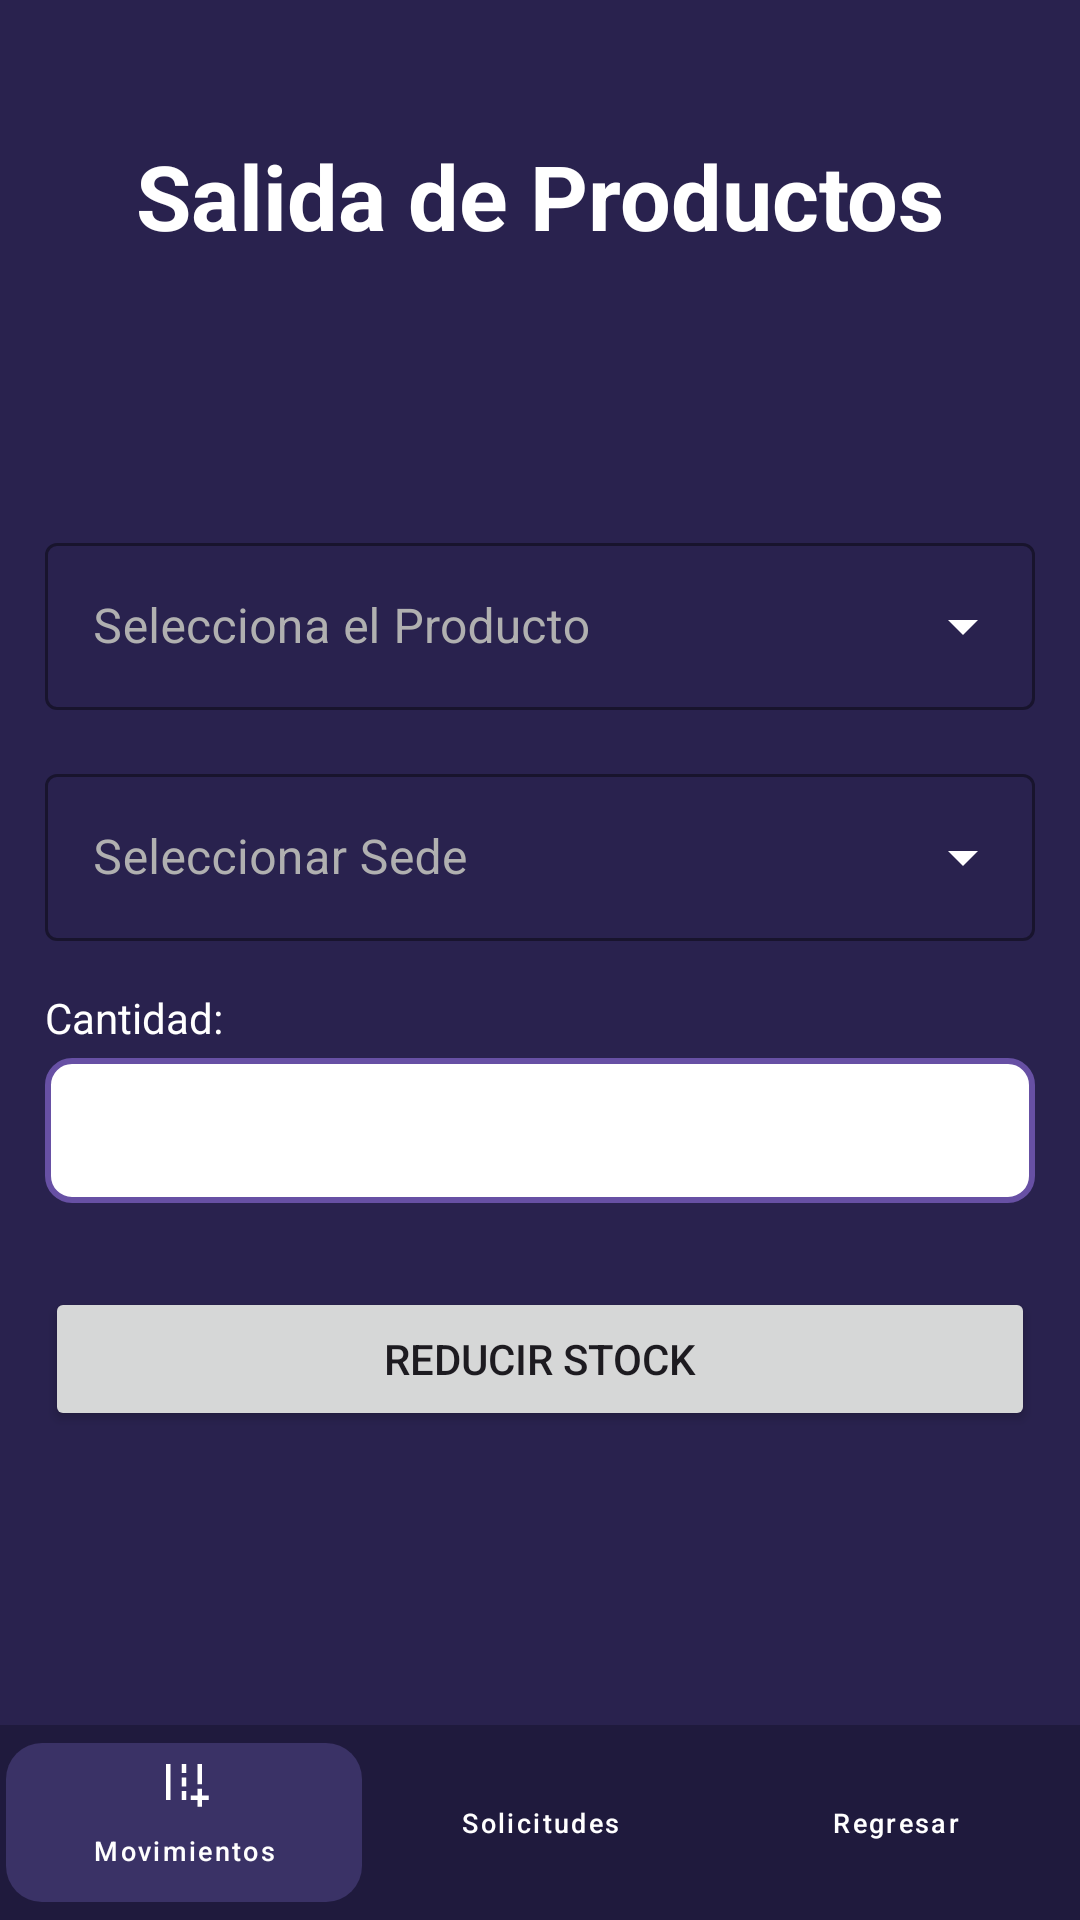

Android layout source for this screen:
<!-- AndroidManifest.xml: application theme Theme.AlcamenProyectoFinal -->
<!-- res/layout/activity_frm_salida_productos.xml -->
<?xml version="1.0" encoding="utf-8"?>
<androidx.constraintlayout.widget.ConstraintLayout xmlns:android="http://schemas.android.com/apk/res/android"
    xmlns:app="http://schemas.android.com/apk/res-auto"
    xmlns:tools="http://schemas.android.com/tools"
    android:id="@+id/main"
    android:layout_width="match_parent"
    android:layout_height="match_parent"
    android:background="#29224E"
    tools:context=".Vista.frmSalidaProductos">

    
    <TextView
        android:id="@+id/tvTituloSalidaProductos"
        android:layout_width="wrap_content"
        android:layout_height="wrap_content"
        android:layout_marginTop="45dp"
        android:text="Salida de Productos"
        android:textColor="#FFFFFF"
        android:textSize="30sp"
        android:textStyle="bold"
        app:layout_constraintEnd_toEndOf="parent"
        app:layout_constraintStart_toStartOf="parent"
        app:layout_constraintTop_toTopOf="parent" />

    <LinearLayout
        android:layout_width="330dp"
        android:layout_height="wrap_content"
        android:orientation="vertical"
        app:layout_constraintBottom_toTopOf="@+id/footerSalidaProductos"
        app:layout_constraintEnd_toEndOf="parent"
        app:layout_constraintStart_toStartOf="parent"
        app:layout_constraintTop_toBottomOf="@+id/tvTituloSalidaProductos">

        <com.google.android.material.textfield.TextInputLayout
            android:id="@+id/txtSeleccionarProducto"
            style="@style/Widget.MaterialComponents.TextInputLayout.OutlinedBox.ExposedDropdownMenu"
            android:layout_width="match_parent"
            android:layout_height="wrap_content"
            android:layout_marginBottom="16dp"
            android:hint="Selecciona el Producto"
            android:textColorHint="#B0B0B0"
            app:boxStrokeColor="#FFFFFF"
            app:endIconTint="#FFFFFF"
            app:hintTextColor="#FFFFFF">

            <AutoCompleteTextView
                android:id="@+id/txtProductoSalida"
                android:layout_width="match_parent"
                android:layout_height="wrap_content"
                android:editable="false"
                android:inputType="none"
                android:textColor="#FFFFFF" />
        </com.google.android.material.textfield.TextInputLayout>

        <com.google.android.material.textfield.TextInputLayout
            android:id="@+id/txtSeleccionarSede"
            style="@style/Widget.MaterialComponents.TextInputLayout.OutlinedBox.ExposedDropdownMenu"
            android:layout_width="match_parent"
            android:layout_height="wrap_content"
            android:layout_marginBottom="16dp"
            android:hint="Seleccionar Sede"
            android:textColorHint="#B0B0B0"
            app:boxStrokeColor="#FFFFFF"
            app:endIconTint="#FFFFFF"
            app:hintTextColor="#FFFFFF">

            <AutoCompleteTextView
                android:id="@+id/txtSedeSalida"
                android:layout_width="match_parent"
                android:layout_height="wrap_content"
                android:editable="false"
                android:inputType="none"
                android:textColor="#FFFFFF" />
        </com.google.android.material.textfield.TextInputLayout>

        <TextView
            android:id="@+id/textView31"
            android:layout_width="match_parent"
            android:layout_height="wrap_content"
            android:layout_marginBottom="4dp"
            android:text="Cantidad:"
            android:textColor="#FFFFFF"
            android:textSize="14sp" />

        <EditText
            android:id="@+id/txtCantidadSalida"
            android:layout_width="match_parent"
            android:layout_height="wrap_content"
            android:layout_marginBottom="28dp"
            android:background="@drawable/input_border"
            android:ems="10"
            android:inputType="number"
            android:padding="12dp"
            android:textColor="#000000" />

        <Button
            android:id="@+id/button43"
            android:layout_width="match_parent"
            android:layout_height="wrap_content"
            android:layout_marginBottom="8dp"
            android:onClick="btnReducirStock"
            android:text="Reducir Stock" />

    </LinearLayout>

    <LinearLayout
        android:id="@+id/footerSalidaProductos"
        android:layout_width="match_parent"
        android:layout_height="65dp"
        android:background="#1F1A3D"
        android:gravity="center_vertical"
        android:orientation="horizontal"
        android:paddingHorizontal="2dp"
        app:layout_constraintBottom_toBottomOf="parent"
        app:layout_constraintEnd_toEndOf="parent"
        app:layout_constraintStart_toStartOf="parent">

        <com.google.android.material.button.MaterialButton
            android:id="@+id/btnIngresoSalida"
            style="@style/Widget.MaterialComponents.Button.UnelevatedButton"
            android:layout_width="0dp"
            android:layout_height="65dp"
            android:layout_marginVertical="6dp"
            android:layout_weight="1"
            android:paddingLeft="0dp"
            android:paddingRight="0dp"
            android:text="Movimientos"
            android:textColor="@android:color/white"
            android:textSize="9sp"
            app:backgroundTint="#3A3266"
            app:cornerRadius="12dp"
            app:icon="@drawable/ic_swap_horiz"
            app:iconGravity="top"
            app:iconPadding="1dp"
            app:iconSize="18dp"
            app:iconTint="@android:color/white"
            app:textAllCaps="false" />

        <com.google.android.material.button.MaterialButton
            android:id="@+id/btnSolicitudes"
            style="@style/Widget.MaterialComponents.Button.TextButton"
            android:layout_width="0dp"
            android:layout_height="match_parent"
            android:layout_weight="1"
            android:onClick="btnSolicitudes"
            android:paddingLeft="0dp"
            android:paddingRight="0dp"
            android:text="Solicitudes"
            android:textColor="@android:color/white"
            android:textSize="9sp"
            app:icon="@drawable/ic_note_add"
            app:iconGravity="top"
            app:iconPadding="1dp"
            app:iconSize="18dp"
            app:iconTint="@android:color/white"
            app:textAllCaps="false" />

        <com.google.android.material.button.MaterialButton
            android:id="@+id/btnRegresarFooter"
            style="@style/Widget.MaterialComponents.Button.TextButton"
            android:layout_width="0dp"
            android:layout_height="match_parent"
            android:layout_weight="1"
            android:onClick="btnRegresar"
            android:paddingLeft="0dp"
            android:paddingRight="0dp"
            android:text="Regresar"
            android:textColor="@android:color/white"
            android:textSize="9sp"
            app:icon="@drawable/ic_arrow_back"
            app:iconGravity="top"
            app:iconPadding="1dp"
            app:iconSize="18dp"
            app:iconTint="@android:color/white"
            app:textAllCaps="false" />

    </LinearLayout>

</androidx.constraintlayout.widget.ConstraintLayout>
<!-- resources referenced by this layout -->
<resources>
  <!-- drawable ic_swap_horiz (drawable) -->
  <vector xmlns:android="http://schemas.android.com/apk/res/android" android:height="24dp" android:tint="#000000" android:viewportHeight="960" android:viewportWidth="960" android:width="24dp">
        
      <path android:fillColor="@android:color/white" android:pathData="M720,920L720,800L600,800L600,720L720,720L720,600L800,600L800,720L920,720L920,800L800,800L800,920L720,920ZM720,520L720,160L800,160L800,520L720,520ZM160,800L160,160L240,160L240,800L160,800ZM440,320L440,160L520,160L520,320L440,320ZM440,560L440,400L520,400L520,560L440,560ZM440,800L440,640L520,640L520,800L440,800Z"/>
      
  </vector>
  <!-- drawable input_border (drawable) -->
  <?xml version="1.0" encoding="utf-8"?>
  <shape xmlns:android="http://schemas.android.com/apk/res/android"
      android:shape="rectangle">
  
      <solid android:color="#FFFFFF" />
  
      <stroke
          android:width="2dp"
          android:color="#6750A4" />
  
      <corners android:radius="8dp" />
  
  </shape>
  <style name="Theme.AlcamenProyectoFinal" parent="Base.Theme.AlcamenProyectoFinal" />
  <style name="Base.Theme.AlcamenProyectoFinal" parent="Theme.Material3.DayNight.NoActionBar">
          
          
      </style>
</resources>
